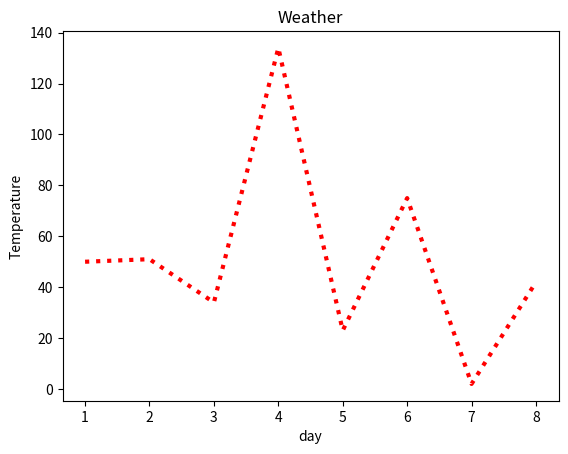

Python code for this plot:
import matplotlib.pyplot as plt
day=[1,2,3,4,5,6,7,8]
temperature=[50,51,34,134,23,75,2,42]

plt.title("Weather")
plt.xlabel("day")
plt.ylabel("Temperature")
plt.plot(day,temperature,color="red", linewidth='3', linestyle="dotted")
plt.show()



